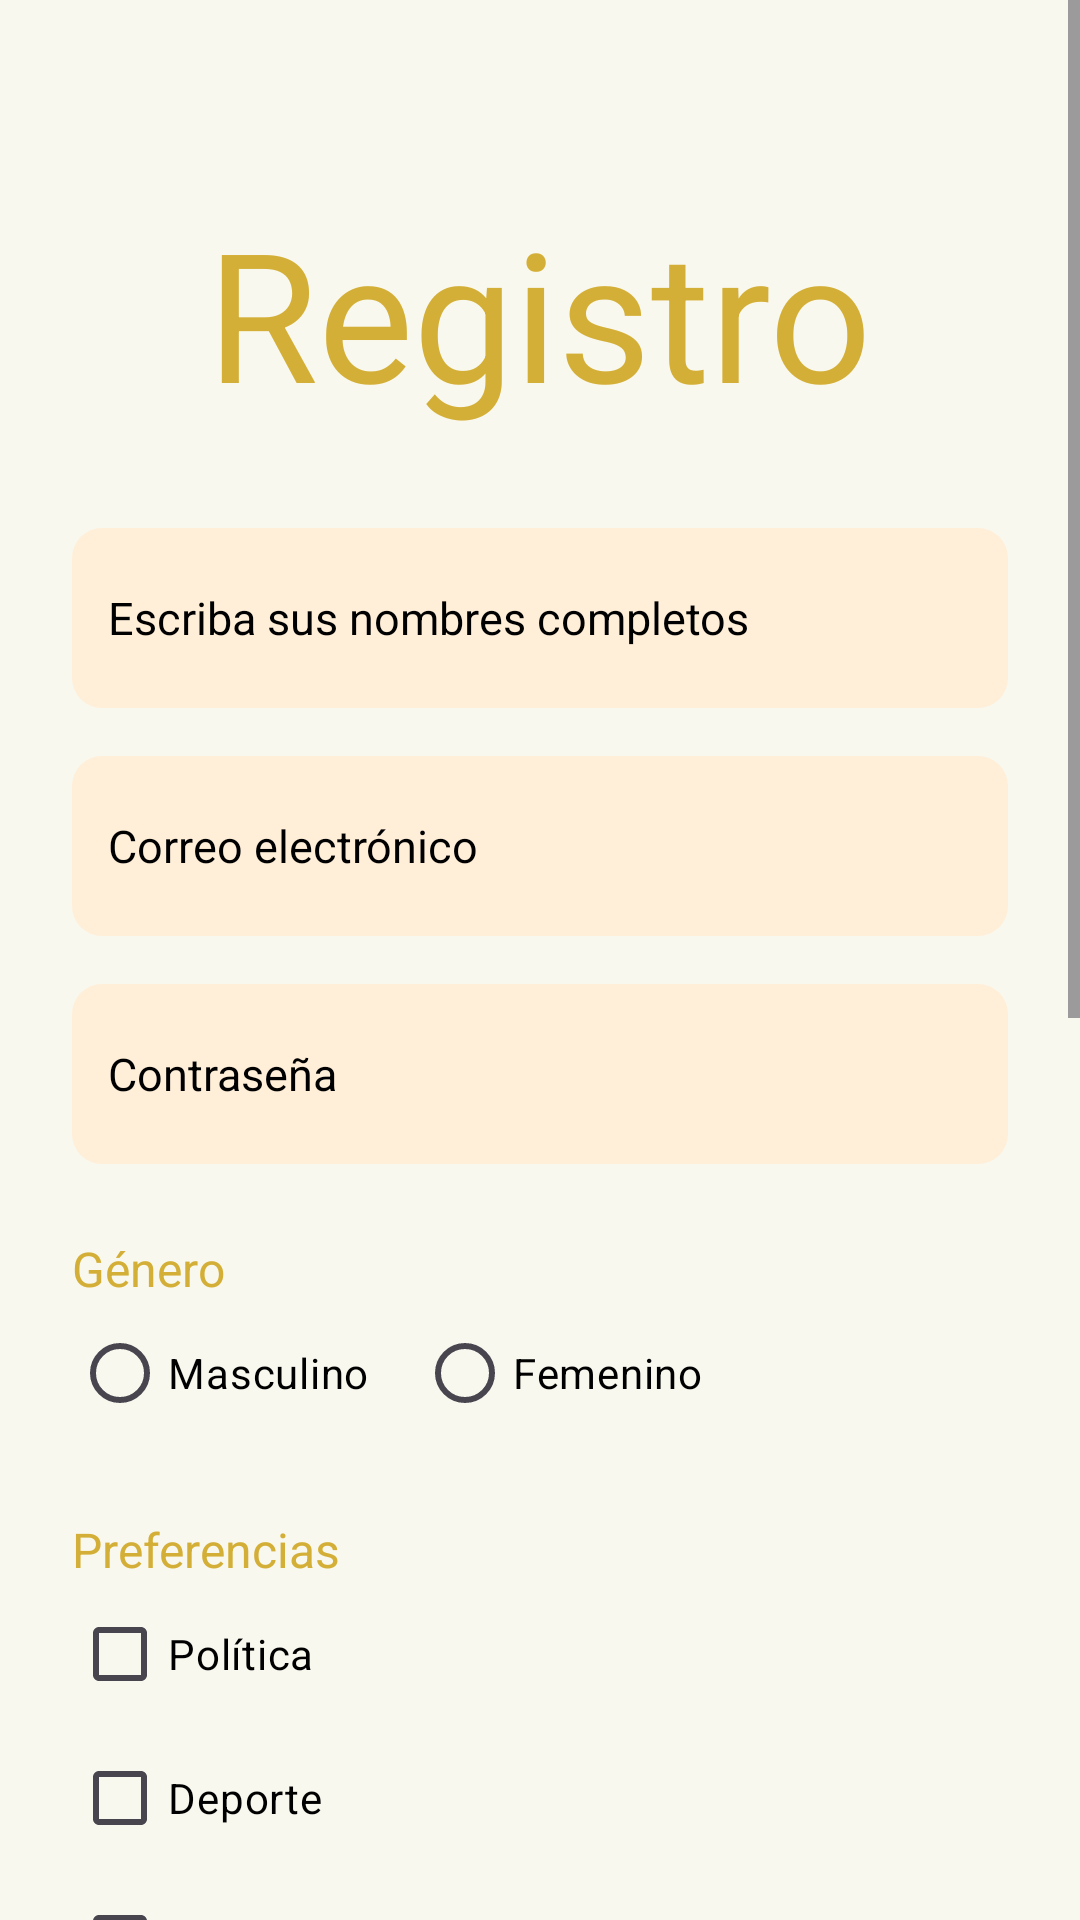

Write the Android layout XML for this screen, with the resource values it uses.
<!-- AndroidManifest.xml: application theme Theme.Proyecto -->
<!-- res/layout/registro.xml -->
<?xml version="1.0" encoding="utf-8"?>
<androidx.coordinatorlayout.widget.CoordinatorLayout
    xmlns:android="http://schemas.android.com/apk/res/android"
    xmlns:app="http://schemas.android.com/apk/res-auto"
    xmlns:tools="http://schemas.android.com/tools"
    android:id="@+id/main"
    android:layout_width="match_parent"
    android:layout_height="match_parent"
    tools:context=".MainActivity">

    <ScrollView
        android:layout_width="match_parent"
        android:layout_height="match_parent">

        <LinearLayout
            android:id="@+id/linearLayout"
            android:layout_width="match_parent"
            android:layout_height="wrap_content"
            android:orientation="vertical"
            android:padding="24dp"
            android:background="#f9f8ee">

            <TextView
                android:layout_width="wrap_content"
                android:layout_height="wrap_content"
                android:text="@string/registro"
                android:textColor="#D4AF37"
                android:textSize="60sp"
                android:layout_gravity="center_horizontal"
                android:layout_marginTop="40dp" />

            <EditText
                android:id="@+id/etNombre"
                android:background="@drawable/cuadrados"
                android:layout_width="match_parent"
                android:layout_height="60dp"
                android:layout_marginTop="32dp"
                android:hint="@string/nombre"
                android:padding="12dp"
                android:textColor="@color/black"
                android:textColorHint="@color/black"
                android:inputType="text"
                android:textSize="15sp" />

            <EditText
                android:id="@+id/etCorreo"
                android:layout_width="match_parent"
                android:layout_height="60dp"
                android:layout_marginTop="16dp"
                android:padding="12dp"
                android:textColor="@color/black"
                android:background="@drawable/cuadrados"
                android:textColorHint="@color/black"
                android:hint="@string/correo"
                android:inputType="textEmailAddress"
                android:textSize="15sp" />

            <EditText
                android:id="@+id/etContraseña"
                android:layout_width="match_parent"
                android:layout_height="60dp"
                android:layout_marginTop="16dp"
                android:hint="@string/contraseña"
                android:textColorHint="@color/black"
                android:padding="12dp"
                android:textColor="@color/black"
                android:background="@drawable/cuadrados"
                android:inputType="textPassword"
                android:textSize="15sp" />

            <TextView
                android:layout_width="wrap_content"
                android:layout_height="wrap_content"
                android:text="@string/genero"
                android:textColor="#D4AF37"
                android:textSize="16sp"
                android:layout_marginTop="24dp" />

            <RadioGroup
                android:id="@+id/rgGenero"
                android:layout_width="wrap_content"
                android:layout_height="wrap_content"
                android:orientation="horizontal">

                <RadioButton
                    android:id="@+id/rbMasculino"
                    android:layout_width="wrap_content"
                    android:layout_height="wrap_content"
                    android:textColor="@color/black"
                    android:text="@string/masculino"
                    />

                <RadioButton
                    android:id="@+id/rbFemenino"
                    android:layout_width="wrap_content"
                    android:layout_height="wrap_content"
                    android:textColor="@color/black"
                    android:text="@string/femenino"
                    android:layout_marginStart="16dp" />
            </RadioGroup>

            <TextView
                android:layout_width="wrap_content"
                android:layout_height="wrap_content"
                android:text="@string/categoria"
                android:textColor="#D4AF37"
                android:textSize="16sp"
                android:layout_marginTop="24dp" />

            <CheckBox
                android:id="@+id/chkPolitica"
                android:layout_width="wrap_content"
                android:layout_height="wrap_content"
                android:text="@string/politica"
                android:textColor="@color/black"/>

            <CheckBox
                android:id="@+id/chkDeportes"
                android:layout_width="wrap_content"
                android:layout_height="wrap_content"
                android:text="@string/deporte"
                android:textColor="@color/black"/>

            <CheckBox
                android:id="@+id/chkCultura"
                android:layout_width="wrap_content"
                android:layout_height="wrap_content"
                android:text="@string/cultura"
                android:textColor="@color/black"/>

            <CheckBox
                android:id="@+id/chkEducacion"
                android:layout_width="wrap_content"
                android:layout_height="wrap_content"
                android:text="@string/educacion"
                android:textColor="@color/black"/>

            <CheckBox
                android:id="@+id/chkSalud"
                android:layout_width="wrap_content"
                android:layout_height="wrap_content"
                android:text="@string/salud"
                android:textColor="@color/black"/>

            <TextView
                android:layout_width="wrap_content"
                android:layout_height="wrap_content"
                android:text="@string/provincias"
                android:textColor="#D4AF37"
                android:textSize="16sp"
                android:layout_marginTop="24dp" />

            <Spinner
                android:id="@+id/spnProvincias"
                android:layout_width="match_parent"
                android:layout_height="wrap_content"
                android:textColor="@color/black"/>


            <TextView
                android:id="@+id/tvFotoTitulo"
                android:layout_width="wrap_content"
                android:layout_height="wrap_content"
                android:text="Foto de perfil"
                android:textSize="16sp"
                android:layout_marginTop="16dp"/>

            <FrameLayout
                android:id="@+id/frameFoto"
                android:layout_width="120dp"
                android:layout_height="120dp"
                android:layout_gravity="center_horizontal"
                android:background="@drawable/border_image">

                <ImageView
                    android:id="@+id/ivFoto"
                    android:layout_width="match_parent"
                    android:layout_height="match_parent"
                    android:scaleType="centerCrop"
                    android:background="@drawable/rounded_image"
                    android:clipToOutline="true"/>

                <ImageButton
                    android:id="@+id/btnEliminarFoto"
                    android:layout_width="32dp"
                    android:layout_height="32dp"
                    android:layout_gravity="top|end"
                    android:background="@android:color/transparent"
                    android:src="@android:drawable/ic_menu_close_clear_cancel"
                    android:contentDescription="Eliminar foto"
                    android:visibility="gone"/>
            </FrameLayout>

            <LinearLayout
                android:orientation="horizontal"
                android:layout_width="match_parent"
                android:layout_height="wrap_content"
                android:gravity="center"
                android:layout_marginTop="8dp">

                <Button
                    android:id="@+id/btnTomarFoto"
                    android:layout_width="wrap_content"
                    android:layout_height="wrap_content"
                    android:text="Tomar foto"/>

                <Button
                    android:id="@+id/btnCargarFoto"
                    android:layout_width="wrap_content"
                    android:layout_height="wrap_content"
                    android:layout_marginStart="12dp"
                    android:text="Cargar desde galería"/>
            </LinearLayout>

            <Button
                android:id="@+id/btnRegistro"
                android:layout_width="match_parent"
                android:layout_height="wrap_content"
                android:text="@string/registrar"
                android:layout_marginTop="24dp"
                android:backgroundTint="#ff4a1c"
                app:cornerRadius="12dp"
                android:textColor="#FFFFFF"/>


            <Button
                android:id="@+id/btnLimpiar"
                android:layout_width="match_parent"
                android:layout_height="wrap_content"
                android:text="@string/limpiar"
                android:layout_marginTop="12dp"
                android:backgroundTint="#ff4a1c"
                app:cornerRadius="12dp"
                android:textColor="#FFFFFF"/>

            <androidx.cardview.widget.CardView
                android:id="@+id/cardResultado"
                android:layout_width="match_parent"
                android:layout_height="wrap_content"
                android:layout_marginTop="24dp"
                android:visibility="gone"
                app:cardCornerRadius="12dp"
                app:cardElevation="8dp">

                <TextView
                    android:id="@+id/tvResultado"
                    android:layout_width="match_parent"
                    android:layout_height="wrap_content"
                    android:text="@string/mostrar_datos"
                    android:textSize="16sp"
                    android:padding="16dp" />
            </androidx.cardview.widget.CardView>
        </LinearLayout>
    </ScrollView>
</androidx.coordinatorlayout.widget.CoordinatorLayout>
<!-- resources referenced by this layout -->
<resources>
  <color name="black">#FF000000</color>
  <!-- drawable border_image (drawable) -->
  <?xml version="1.0" encoding="utf-8"?>
  <shape xmlns:android="http://schemas.android.com/apk/res/android">
      <solid android:color="#EEEEEE"/>
      <stroke android:width="2dp" android:color="#CCCCCC"/>
      <corners android:radius="8dp"/>
  </shape>
  <!-- drawable cuadrados (drawable) -->
  <?xml version="1.0" encoding="utf-8"?>
  <shape xmlns:android="http://schemas.android.com/apk/res/android"
      android:shape="rectangle">
      <solid android:color="#ffefd9" /> 
      <corners android:radius="10dp" /> 
      <stroke
          android:width="0dp"
          android:color="#cccccc" /> 
  </shape>
  <string name="categoria">Preferencias</string>
  <string name="correo">Correo electrónico</string>
  <string name="cultura">Cultura</string>
  <string name="deporte">Deporte</string>
  <string name="educacion">Educación</string>
  <string name="femenino">Femenino</string>
  <string name="genero">Género</string>
  <string name="limpiar">Limpiar</string>
  <string name="masculino">Masculino</string>
  <string name="mostrar_datos">Mostrar datos</string>
  <string name="nombre">Escriba sus nombres completos</string>
  <string name="politica">Política</string>
  <string name="provincias">Provincias</string>
  <string name="registrar">Registrar</string>
  <string name="registro">Registro</string>
  <string name="salud">Salud</string>
  <style name="Theme.Proyecto" parent="Base.Theme.Proyecto" />
  <style name="Base.Theme.Proyecto" parent="Theme.Material3.DayNight.NoActionBar">
          
          
  
          
          <item name="android:statusBarColor">@color/mi_color_personalizado</item>
      </style>
  <color name="mi_color_personalizado">#FF5722</color>
</resources>
